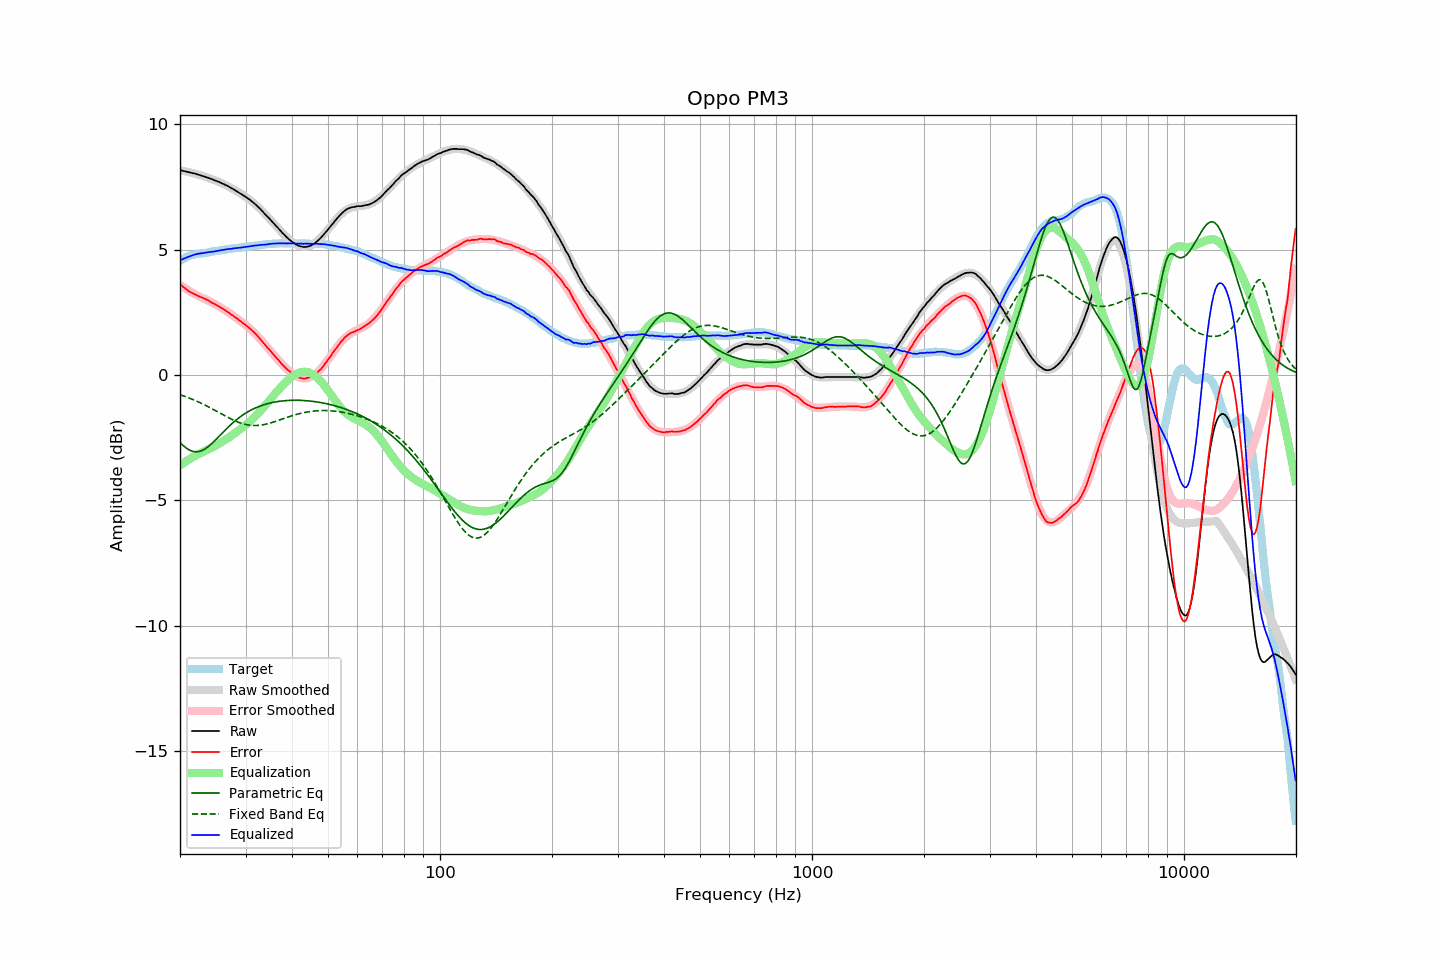

The table this chart was drawn from, first rows:
frequency, raw, error, smoothed, error_smoothed, equalization, parametric_eq, fixed_band_eq, equalized_raw, equalized_smoothed, target
20.00, 8.17, 3.62, 8.17, 3.60, -3.60, -2.69, -0.78, 4.58, 4.57, 4.55
20.20, 8.16, 3.57, 8.16, 3.56, -3.56, -2.76, -0.80, 4.61, 4.61, 4.59
20.40, 8.14, 3.51, 8.15, 3.51, -3.51, -2.81, -0.83, 4.63, 4.63, 4.63
20.61, 8.13, 3.48, 8.13, 3.47, -3.47, -2.87, -0.85, 4.66, 4.66, 4.66
20.81, 8.11, 3.41, 8.12, 3.43, -3.43, -2.92, -0.87, 4.68, 4.69, 4.70
21.02, 8.10, 3.37, 8.10, 3.39, -3.39, -2.96, -0.90, 4.71, 4.72, 4.74
21.23, 8.08, 3.33, 8.09, 3.35, -3.35, -2.99, -0.92, 4.73, 4.74, 4.76
21.44, 8.07, 3.30, 8.07, 3.31, -3.31, -3.02, -0.95, 4.76, 4.76, 4.78
21.66, 8.05, 3.26, 8.06, 3.27, -3.27, -3.04, -0.98, 4.78, 4.78, 4.80
21.87, 8.04, 3.24, 8.04, 3.24, -3.24, -3.06, -1.00, 4.81, 4.80, 4.81
22.09, 8.02, 3.20, 8.02, 3.20, -3.20, -3.06, -1.03, 4.82, 4.82, 4.83
22.31, 8.00, 3.17, 8.00, 3.17, -3.17, -3.06, -1.06, 4.84, 4.84, 4.84
22.54, 7.98, 3.14, 7.99, 3.14, -3.14, -3.05, -1.09, 4.85, 4.85, 4.85
22.76, 7.96, 3.11, 7.97, 3.11, -3.11, -3.03, -1.12, 4.86, 4.86, 4.86
22.99, 7.94, 3.09, 7.95, 3.08, -3.08, -3.00, -1.15, 4.87, 4.87, 4.86
23.22, 7.92, 3.06, 7.93, 3.05, -3.05, -2.97, -1.18, 4.87, 4.88, 4.87
23.45, 7.90, 3.03, 7.90, 3.02, -3.02, -2.93, -1.21, 4.88, 4.88, 4.88
23.69, 7.88, 3.00, 7.88, 2.99, -2.99, -2.88, -1.25, 4.90, 4.89, 4.89
23.92, 7.86, 2.97, 7.86, 2.96, -2.96, -2.83, -1.28, 4.91, 4.90, 4.90
24.16, 7.83, 2.92, 7.84, 2.92, -2.92, -2.78, -1.31, 4.91, 4.91, 4.92
24.40, 7.81, 2.88, 7.81, 2.89, -2.89, -2.72, -1.35, 4.92, 4.92, 4.93
24.65, 7.78, 2.85, 7.79, 2.86, -2.86, -2.66, -1.38, 4.93, 4.93, 4.93
24.89, 7.76, 2.82, 7.76, 2.82, -2.82, -2.59, -1.42, 4.94, 4.94, 4.94
25.14, 7.73, 2.78, 7.74, 2.79, -2.79, -2.53, -1.45, 4.95, 4.95, 4.95
25.39, 7.71, 2.75, 7.71, 2.75, -2.75, -2.46, -1.49, 4.97, 4.96, 4.96
25.65, 7.68, 2.70, 7.68, 2.71, -2.71, -2.40, -1.52, 4.98, 4.98, 4.98
25.91, 7.66, 2.67, 7.65, 2.67, -2.67, -2.33, -1.56, 4.99, 4.99, 4.98
26.16, 7.62, 2.63, 7.62, 2.63, -2.63, -2.27, -1.59, 5.00, 5.00, 4.99
26.43, 7.60, 2.59, 7.59, 2.59, -2.59, -2.20, -1.63, 5.01, 5.01, 5.00
26.69, 7.56, 2.55, 7.56, 2.55, -2.55, -2.14, -1.66, 5.02, 5.01, 5.01
26.96, 7.53, 2.51, 7.53, 2.51, -2.51, -2.07, -1.70, 5.03, 5.02, 5.03
27.23, 7.50, 2.46, 7.49, 2.46, -2.46, -2.01, -1.73, 5.03, 5.03, 5.04
27.50, 7.45, 2.41, 7.46, 2.42, -2.42, -1.95, -1.76, 5.04, 5.04, 5.05
27.77, 7.42, 2.38, 7.42, 2.37, -2.37, -1.90, -1.79, 5.05, 5.05, 5.05
28.05, 7.38, 2.32, 7.39, 2.33, -2.33, -1.84, -1.82, 5.06, 5.06, 5.07
28.33, 7.34, 2.28, 7.35, 2.28, -2.28, -1.79, -1.85, 5.07, 5.07, 5.07
28.62, 7.31, 2.23, 7.31, 2.23, -2.23, -1.74, -1.87, 5.07, 5.08, 5.07
28.90, 7.26, 2.18, 7.27, 2.18, -2.18, -1.69, -1.90, 5.08, 5.09, 5.08
29.19, 7.22, 2.14, 7.23, 2.14, -2.14, -1.64, -1.92, 5.09, 5.09, 5.08
29.48, 7.18, 2.07, 7.19, 2.09, -2.09, -1.60, -1.94, 5.10, 5.10, 5.11
29.78, 7.15, 2.03, 7.15, 2.04, -2.04, -1.55, -1.96, 5.11, 5.11, 5.11
30.08, 7.11, 1.99, 7.10, 1.99, -1.99, -1.51, -1.97, 5.12, 5.12, 5.12
30.38, 7.06, 1.94, 7.06, 1.93, -1.93, -1.47, -1.99, 5.12, 5.12, 5.12
30.68, 7.01, 1.88, 7.01, 1.88, -1.88, -1.44, -2.00, 5.13, 5.13, 5.14
30.99, 6.97, 1.83, 6.96, 1.82, -1.82, -1.40, -2.01, 5.14, 5.14, 5.14
31.30, 6.92, 1.77, 6.91, 1.76, -1.76, -1.37, -2.01, 5.15, 5.15, 5.15
31.61, 6.86, 1.71, 6.86, 1.70, -1.70, -1.34, -2.01, 5.16, 5.16, 5.15
31.93, 6.81, 1.64, 6.80, 1.64, -1.64, -1.31, -2.01, 5.17, 5.16, 5.16
32.24, 6.74, 1.58, 6.74, 1.57, -1.57, -1.28, -2.01, 5.17, 5.17, 5.16
32.57, 6.69, 1.51, 6.68, 1.50, -1.50, -1.26, -2.01, 5.18, 5.18, 5.18
32.89, 6.62, 1.44, 6.62, 1.43, -1.43, -1.23, -2.00, 5.19, 5.19, 5.19
33.22, 6.55, 1.36, 6.55, 1.36, -1.36, -1.21, -1.99, 5.20, 5.20, 5.20
33.55, 6.48, 1.28, 6.49, 1.29, -1.29, -1.19, -1.98, 5.20, 5.20, 5.21
33.89, 6.41, 1.20, 6.42, 1.21, -1.21, -1.17, -1.97, 5.20, 5.21, 5.21
34.23, 6.35, 1.12, 6.35, 1.13, -1.13, -1.15, -1.95, 5.21, 5.22, 5.22
34.57, 6.28, 1.05, 6.28, 1.06, -1.06, -1.13, -1.93, 5.23, 5.23, 5.23
34.92, 6.22, 0.99, 6.21, 0.98, -0.98, -1.12, -1.92, 5.23, 5.23, 5.23
35.27, 6.15, 0.91, 6.14, 0.91, -0.91, -1.10, -1.90, 5.24, 5.24, 5.24
35.62, 6.08, 0.83, 6.07, 0.83, -0.83, -1.09, -1.88, 5.25, 5.24, 5.24
35.97, 6.00, 0.76, 6.00, 0.75, -0.75, -1.08, -1.86, 5.25, 5.25, 5.24
... 635 more rows
